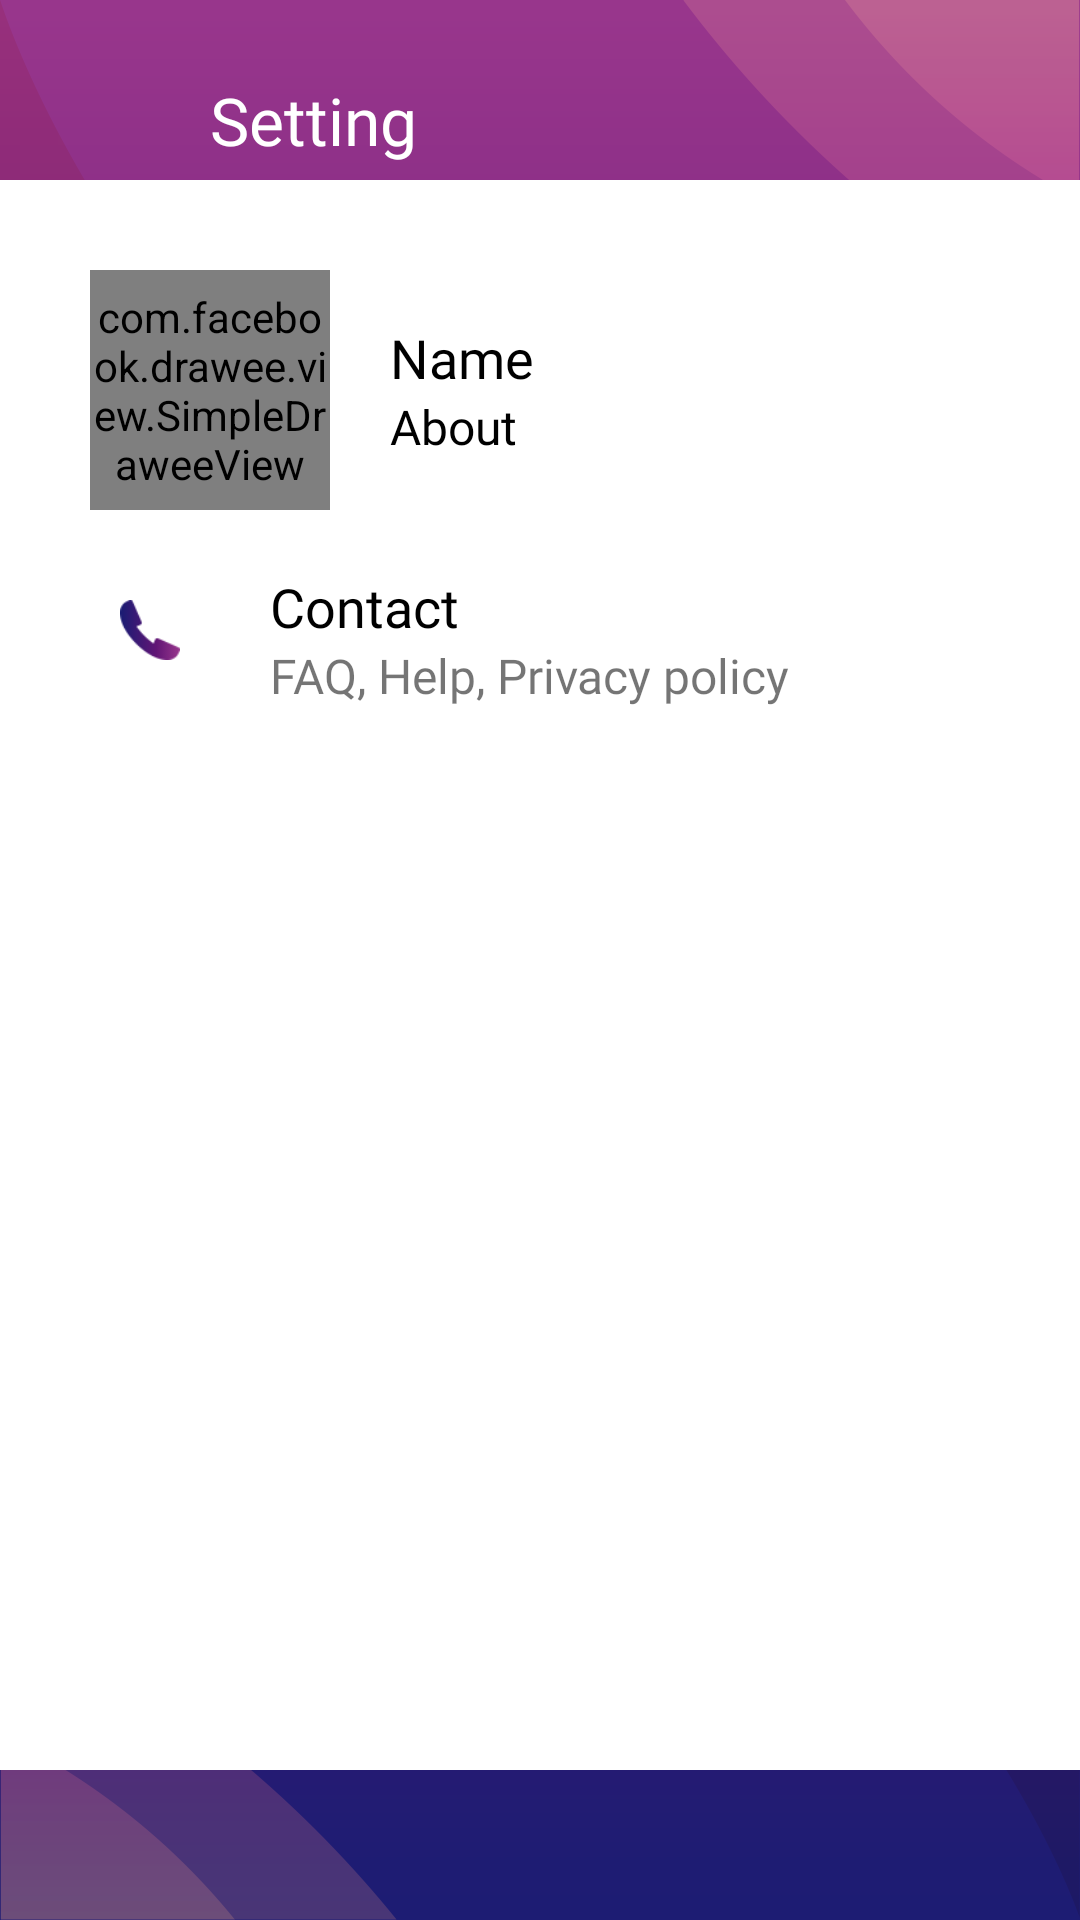

Android layout source for this screen:
<!-- AndroidManifest.xml: application theme AppTheme -->
<!-- res/layout/activity_setting.xml -->
<?xml version="1.0" encoding="utf-8"?>
<RelativeLayout xmlns:android="http://schemas.android.com/apk/res/android"
    xmlns:fresco="http://schemas.android.com/apk/res-auto"
    xmlns:tools="http://schemas.android.com/tools"
    android:layout_width="match_parent"
    android:layout_height="match_parent"
    android:background="@drawable/bg"
    tools:context=".view.activity.SettingActivity">

    <LinearLayout
        android:layout_width="match_parent"
        android:layout_height="40dp"
        android:layout_marginTop="20dp">

        <ImageView
            android:id="@+id/backBtn"
            android:layout_width="40dp"
            android:layout_height="40dp"
            android:layout_gravity="center_vertical"
            android:layout_marginLeft="@dimen/dp10"
            android:src="@drawable/ic_backspace" />

        <TextView
            android:layout_width="wrap_content"
            android:layout_height="match_parent"
            android:fontFamily="@font/urfa_medium"
            android:gravity="center_vertical"
            android:paddingLeft="20dp"
            android:text="Setting"
            android:textColor="@color/white"
            android:textSize="22sp" />

    </LinearLayout>

    <LinearLayout
        android:layout_width="match_parent"
        android:layout_height="match_parent"
        android:layout_marginTop="60dp"
        android:layout_marginBottom="50dp"
        android:background="@android:color/white"
        android:orientation="vertical">

        <ScrollView
            android:layout_width="match_parent"
            android:layout_height="wrap_content">

            <LinearLayout
                android:layout_width="match_parent"
                android:layout_height="wrap_content"
                android:orientation="vertical"
                android:layout_marginBottom="20dp">

              <RelativeLayout
                  android:layout_width="match_parent"
                  android:layout_height="wrap_content"
                  android:layout_marginRight="30dp"
                  android:layout_marginTop="30dp"
                  android:layout_marginLeft="30dp">

                  <com.facebook.drawee.view.SimpleDraweeView
                      android:id="@+id/image"
                      android:layout_width="80dp"
                      android:layout_height="80dp"
                      fresco:placeholderImage="@drawable/user_placeholder" />

                  <LinearLayout
                      android:layout_width="match_parent"
                      android:layout_height="wrap_content"
                      android:gravity="center_vertical"
                        android:orientation="vertical"
                      android:layout_toRightOf="@id/image"
                      android:layout_centerVertical="true"
                      android:layout_marginLeft="20dp"
                      >
                  <TextView
                      android:id="@+id/name"
                      android:layout_width="wrap_content"
                      android:layout_height="wrap_content"
                      android:text="Name"
                      android:textColor="@color/black"
                      android:textSize="18sp"
                      android:fontFamily="@font/urfa_regular"/>
                  <TextView
                      android:id="@+id/about"
                      android:layout_width="wrap_content"
                      android:layout_height="wrap_content"
                      android:text="About"
                      android:textSize="@dimen/sp16"
                      android:textColor="@color/black"
                      android:layout_toRightOf="@id/image"
                      android:layout_below="@+id/name"
                      android:fontFamily="@font/urfa_regular"/>
                  </LinearLayout>



              </RelativeLayout>
                <RelativeLayout
                    android:layout_width="match_parent"
                    android:layout_height="wrap_content"
                    android:layout_marginRight="30dp"
                    android:layout_marginTop="20dp"
                    android:layout_marginLeft="30dp">
                    <ImageView
                        android:id="@+id/call"
                        android:layout_width="40dp"
                        android:layout_height="40dp"
                        android:padding="10dp"
                        android:src="@drawable/phone_icon"
                         />

                    <LinearLayout
                        android:layout_width="match_parent"
                        android:layout_height="wrap_content"
                        android:gravity="center_vertical"
                        android:orientation="vertical"
                        android:layout_toRightOf="@id/call"
                        android:layout_centerVertical="true"
                        android:layout_marginLeft="20dp"
                        >
                        <TextView
                            android:id="@+id/contect"
                            android:layout_width="wrap_content"
                            android:layout_height="wrap_content"
                            android:text="Contact"
                            android:textColor="@color/black"
                            android:textSize="18sp"
                            android:fontFamily="@font/urfa_regular"/>
                        <TextView
                            android:layout_width="wrap_content"
                            android:layout_height="wrap_content"
                            android:text="FAQ, Help, Privacy policy"
                            android:textSize="@dimen/sp16"
                            android:layout_toRightOf="@id/image"
                            android:layout_below="@+id/name"
                            android:fontFamily="@font/urfa_regular"/>
                    </LinearLayout>
                </RelativeLayout>
            </LinearLayout>
        </ScrollView>
    </LinearLayout>
</RelativeLayout>
<!-- resources referenced by this layout -->
<resources>
  <dimen name="dp10">10dp</dimen>
  <dimen name="sp16">16sp</dimen>
  <!-- drawable bg: png bitmap (drawable, 47499 bytes) -->
  <!-- drawable phone_icon: png bitmap (drawable, 1275 bytes) -->
  <!-- drawable user_placeholder: png bitmap (drawable, 4094 bytes) -->
  <style name="AppTheme" parent="Theme.AppCompat.Light.DarkActionBar">
          
          <item name="colorPrimary">@color/colorPrimary</item>
          <item name="colorPrimaryDark">@color/colorPrimaryDark</item>
          <item name="colorAccent">@color/colorAccent</item>
          <item name="windowActionBar">false</item>
          <item name="windowNoTitle">true</item>
          <item name="android:windowActionBarOverlay">true</item>
      </style>
  <color name="colorPrimary">#923C9F</color>
  <color name="colorPrimaryDark">#7a3085</color>
  <color name="colorAccent">#CD7F0C</color>
  <!-- not gathered from this repository: default colours our renderer supplied (Android Studio template values) -->
  <color name="black">#FF000000</color>
  <color name="white">#FFFFFFFF</color>
</resources>
